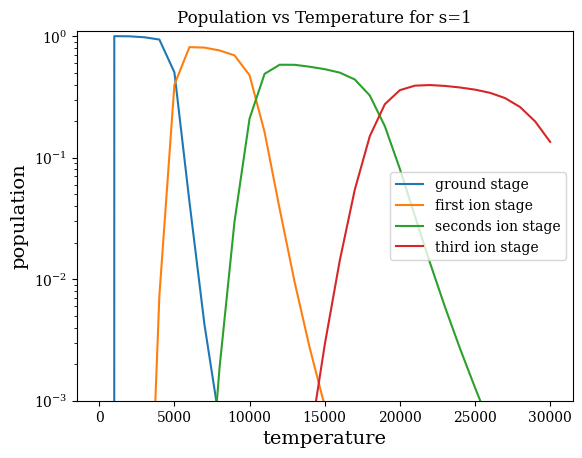

Write Python code to recreate this figure.
# importing useful libraries (you may need more)
import numpy as np # numerical package
import matplotlib.pyplot as plt # plotting package
from matplotlib import rc 
rc('font',**{'family':'serif'}) # This is for Latex writing

# Definition of constants and variables
keV	= 8.61734e-5 # Boltzmann constant in eV/deg
kerg	= 1.380658e-16	#Boltzmann constant in erg K 
h	= 6.62607e-27	#Planck constant in erg s
c	= 2.99792e10	#Speed of light in cm/s
elmass	= 9.109390e-28	#electron mass in grams

# definition of functions
def partfunc_E(temp):
	"Parition function U_r"
	keVT = keV*temp
	chiion = np.array([7,16,31,51])
	u = np.zeros(4)
	for r in range(4):
		for s in range(chiion[r]):
			u[r] = u[r] + np.exp(-s/(keVT))
	return u 		#returns all the values of u array

def boltz_E(temp,r,s):
	"Boltzmann distribution n_r,s/N_r"
	u = partfunc_E(temp)
	relnrs = 1. / u[r-1]*np.exp(-(s-1)/(keV*temp))
	return relnrs

def saha_E(temp,elpress,ionstage):
	keVT = keV*temp
	kergT =kerg*temp
	eldens = elpress/kergT
	chiion = np.array([7,16,31,51])
	u = partfunc_E(temp)
	u = np.append(u,2) #append element to array
	sahaconst = (2* np.pi *elmass*kergT/(h**2))**(3./2)*2/eldens
	nstage = np.zeros(5)
	nstage[0] = 1.
	for r in range(4):
		nstage[r+1] =nstage[r]*sahaconst*u[r+1]/u[r]*np.exp(-chiion[r]/keVT) 	
	ntotal = np.sum(nstage)
	nstagerel = nstage/ntotal
	return nstagerel[ionstage-1]

def sahabolt_E(temp, elpress, ion, level):
	return saha_E(temp, elpress, ion)*boltz_E(temp, ion, level)

def sahabolt_H(temp,elpress,level):
	keVT = keV*temp
	kergT =kerg*temp
	eldens = elpress/kergT
	#energy levels and weights for hydrogen
	nrlevels = 100		#Pick a reasonable cutoff value for partition function
	g = np.zeros((2,nrlevels))	#declaration weights
	chiexc = np.zeros((2,nrlevels))	#declaration excitation energies

	for s in range(nrlevels):
		g[0,s] = 2.*(s+1.)**2			#statistical weights
		chiexc[0,s] = 13.598*(1.-1./(s+1.)**2.)	#excitation weights
	g[1,0] = 1.
	chiexc[1,0] = 0.

	#Partition functions
	u = np.zeros([2])
	for s in range(nrlevels):
		u[0] = u[0] + g[0,s]*np.exp(-chiexc[0,s]/keVT)
	u[1] = g[1,0]

	#Saha
	sahaconst = (2.* np.pi *elmass*kergT/(h*h))**(1.5)*2/eldens
	nstage = np.zeros(2)
	nstage[0] = 1.
	nstage[1] = nstage[0] * sahaconst*u[1]/u[0] *np.exp(-13.598/keVT)
	ntotal = np.sum(nstage)	#sum both stages = total hydrogen density
	
	#Boltzmann
	nlevel = nstage[0]*g[0,level-1]/u[0]*np.exp(-chiexc[0,level-1]/keVT)
	nlevelrel = nlevel/ntotal	#Fraction of total hydrogen density

	
	#Test block
	"""
	for s in range(6):
		print s+1, g[0,s],chiexc[0,s],g[0,s]*np.exp(-chiexc[0,s]/keVT)
	for s in range(0,nrlevels,10):
		print s+1, g[0,s],chiexc[0,s],g[0,s]*np.exp(-chiexc[0,s]/keVT)
	"""	


	return nlevelrel

def partfunc_Ca(temp):
	"Parition function U_r"
	keVT = keV*temp
	chiion = np.array([6.113, 11.871, 50.91, 67.15])
	u = np.zeros(4)
	for r in range(4):
		for s in range(int(chiion[r])):
			u[r] = u[r] + np.exp(-s/(keVT))
	return u 		#returns all the values of u array

def boltz_Ca(temp,r,s):
	"Boltzmann distribution n_r,s/N_r"
	keVT = keV*temp
	u = partfunc_Ca(temp)
	relnrs = 1. / u[r-1]*np.exp(-(s-1)/(keVT))
	return relnrs

def saha_Ca(temp,elpress,ionstage):
	keVT = keV*temp
	kergT =kerg*temp
	eldens = elpress/kergT
	chiion = np.array([6.113, 11.871, 50.91, 67.15])
	u = partfunc_Ca(temp)
	u = np.append(u,2) #append element to array
	sahaconst = (2.*np.pi *elmass*kergT/(h*h))**(3./2)*2./eldens
	nstage = np.zeros(5)
	nstage[0] = 1.
	for r in range(4):
		nstage[r+1] =nstage[r]*sahaconst*u[r+1]/u[r]*np.exp(-chiion[r]/keVT) 	
	ntotal = np.sum(nstage)
	nstagerel = nstage/ntotal
	return nstagerel[ionstage-1]

def sahabolt_Ca(temp, elpress, ionstage, level):
	return saha_Ca(temp, elpress, ionstage)*boltz_Ca(temp, ionstage, level)

#Main part calling the functions to do things

#Part2

#Compute partition function for T=5000,10000,20000
"""
for temp in [5000,10000,20000]:
	print partfunc_E(temp)
"""
"""
#Compute distribution for T=5000,
distribution_5k = np.zeros(11)
distribution_10k = np.zeros(11)
distribution_20k = np.zeros(11)
for s in range(1,11):
	distribution_5k[s-1] = boltz_E(5000,1,s)
	distribution_10k[s-1] = boltz_E(10000,1,s)
	distribution_20k[s-1] = boltz_E(20000,1,s)
print distribution_5k
print distribution_10k
print distribution_20k
"""
#Compute saha_E for different temp
"""
for r in range(1,6):
	print saha_E(20000,1e3,r)
print "----"
for r in range(1,6):
	print saha_E(10000,1e3,r)
"""

#Compute Saha_bolt_E for different temperatures
"""
for s in range(1,6):
	print sahabolt_E(5000, 1e3, 1, s)
print "----"
for s in range(1,6):
	print sahabolt_E(20000, 1e3, 1, s)
print "----"
for s in range(1,6):
	print sahabolt_E(10000, 1e3, 2, s)
print "----"
for s in range(1,6):
	print sahabolt_E(20000, 1e3, 4, s)
"""
#Plotting the population vs temperature for s=1 and P_e = 131

temp = np.arange(0,30001,1000)
#print temp
pop = np.zeros((5,31))
for T in np.arange(1,31):	
	for r in np.arange(1,5):
		pop[r,T] = sahabolt_E(temp[T],131.,r,1)
labellst= ['ground stage','first ion stage','seconds ion stage','third ion stage']
#print pop
#ground state plot
plt.figure(0)
for i in range(1,5):
	plt.plot(temp,pop[i,:],label=labellst[i-1])

plt.xlabel('temperature',size=14)
plt.ylabel('population',size=14)
plt.yscale('log')
plt.ylim([1e-3,1.1])
plt.legend(loc='best')
plt.title('Population vs Temperature for s=1')
plt.show()

#Plotting the population vs temperature for s=2
"""
temp = np.arange(0,30001,1000)
#print temp
pop = np.zeros((5,31))
for T in np.arange(1,31):	
	for r in np.arange(1,5):
		pop[r,T] = sahabolt_E(temp[T],131.,r,2)
labellst= ['ground stage','first ion stage','seconds ion stage','third ion stage']
#print pop
#ground state plot
plt.figure(1)
for i in range(1,5):
	plt.plot(temp,pop[i,:],label=labellst[i-1])

plt.xlabel('temperature',size=14)
plt.ylabel('population',size=14)
plt.yscale('log')
plt.ylim([1e-3,1.1])
plt.legend(loc='best')
plt.title('Population vs Temperature for s=2')
plt.show()

#Plotting the population vs temperature for s=4
temp = np.arange(0,30001,1000)
#print temp
pop = np.zeros((5,31))
for T in np.arange(1,31):	
	for r in np.arange(1,5):
		pop[r,T] = sahabolt_E(temp[T],131.,r,4)
labellst= ['ground stage','first ion stage','seconds ion stage','third ion stage']
#print pop
#ground state plot
plt.figure(2)
for i in range(1,5):
	plt.plot(temp,pop[i,:],label=labellst[i-1])

plt.xlabel('temperature',size=14)
plt.ylabel('population',size=14)
plt.yscale('log')
plt.ylim([1e-3,1.1])
plt.legend(loc='best')
plt.title('Population vs Temperature for s=4')
plt.show()
"""



#Printing hydrogen levels
"""
sahabolt_H(5000,1e2,1) this works as it should
"""

#Solar Ca+K versus Ha:line strength
"""
temp = np.arange(1000,20001,100)
CaH = np.zeros(temp.shape)
Caabund = 2e-6
for i in range(0,191):
	NCa = sahabolt_Ca(temp[i],1e2,2,1)
	NH  = sahabolt_H(temp[i],1e2,2)
	CaH[i] = NCa*Caabund/NH

plt.plot(temp,CaH,label=r'strength ratio Ca$^+$K /H$\alpha$')
plt.yscale('log')
plt.xlabel(r'temperature $T / K$',size=14)
plt.ylabel(r'Ca II K / H$\alpha$',size=14)
plt.legend(fontsize=14)
plt.show()
print 'Ca/H ratio at 5000 K = ', CaH[np.argwhere(temp==5000)][0][0]
"""
"""
#solar Ca+K versus Ha: temperature sensitivity
temp = np.arange(2000,12001,100)
dNCadT = np.zeros(temp.shape)
dNHdT = np.zeros(temp.shape)
dT = 1.
for i in range(101):
	NCa = sahabolt_Ca(temp[i],1e2,2,1)
	NCa2 = sahabolt_Ca(temp[i]-dT,1e2,2,1)
	dNCadT[i] = (NCa - NCa2)/(dT*NCa)
	NH = sahabolt_H(temp[i],1e2,2)
	NH2 = sahabolt_H(temp[i]-dT,1e2,2)
	dNHdT[i] = (NH-NH2)/(dT*NH)
plt.figure(0)
plt.plot(temp,np.abs(dNHdT),label=r'H')
plt.plot(temp,np.abs(dNCadT),label=r'Ca$^+$K')
plt.yscale('log')
plt.ylim(1e-9,1e1)

NCa = np.zeros(temp.shape)
NH = np.zeros(temp.shape)
for i in range (101):
	NCa[i] = sahabolt_Ca(temp[i],1e2,2,1)
	NH[i] = sahabolt_H(temp[i],1e2,2)
plt.plot(temp,NH/np.amax(NH), ls='--',label = 'rel. pop H')
plt.plot(temp,NCa/np.amax(NCa),ls='--',label = r'rel. pop Ca$^+$K')


plt.xlabel(r'temperature $T/K$',size=14)
plt.ylabel(r'$\left| \left( \Delta n(r,s) / \Delta T\right) /  n(r,s) \right|$',size=20)
plt.legend(loc=4,fontsize=12)

plt.show()
"""
"""
#Hot stars vs cold stars
"Find at which temperature the hydrogen in stellar photospheres with P_e = 100 is about 50% ionized."
for T in np.arange(2000,20001,2000):
	print T,sahabolt_H(T,1e2,1)
temp = np.arange(6000,14001,1e2)
nH = np.zeros(temp.shape)
for i in range(len(temp)):
	nH[i] = sahabolt_H(temp[i],1e2,1)

plt.plot(temp,nH)
plt.xlabel(r'temperature $T/K$',size=14)
plt.ylabel(r'neutral hydrogen fraction',size=14)
plt.title('Fraction of neutral hydrogen in stellar photospheres')
plt.show()
"""
